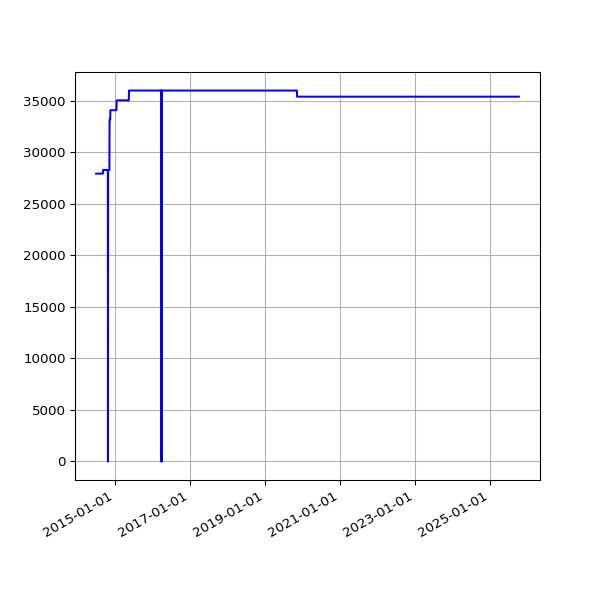

The file beside this chart, header and first rows:
date, value
2014-07-05 02:48:00 +0100, 27942
2014-07-06 02:44:42 +0100, 27942
2014-07-07 02:51:35 +0100, 27942
2014-07-08 03:02:12 +0100, 27942
2014-07-09 02:46:09 +0100, 27942
2014-07-10 02:51:15 +0100, 27942
2014-07-11 02:45:10 +0100, 27942
2014-07-12 02:43:23 +0100, 27942
2014-07-13 02:43:32 +0100, 27942
2014-07-14 02:47:00 +0100, 27942
2014-07-15 02:46:58 +0100, 27942
2014-07-16 02:42:16 +0100, 27942
2014-07-17 02:46:17 +0100, 27942
2014-07-18 02:44:15 +0100, 27942
2014-07-19 02:41:10 +0100, 27942
2014-07-20 02:39:41 +0100, 27942
2014-07-21 02:48:36 +0100, 27942
2014-07-22 02:51:59 +0100, 27942
2014-07-23 02:44:13 +0100, 27942
2014-07-24 02:44:25 +0100, 27942
2014-07-25 02:41:15 +0100, 27942
2014-07-26 02:39:35 +0100, 27942
2014-07-27 02:33:02 +0100, 27942
2014-07-28 02:39:50 +0100, 27942
2014-07-29 02:39:37 +0100, 27942
2014-07-30 02:44:11 +0100, 27942
2014-07-31 02:37:16 +0100, 27942
2014-08-01 02:45:26 +0100, 27942
2014-08-02 02:34:49 +0100, 27942
2014-08-03 03:05:19 +0100, 27942
2014-08-04 02:45:32 +0100, 27942
2014-08-05 02:45:33 +0100, 27942
2014-08-06 02:43:20 +0100, 27942
2014-08-07 02:41:52 +0100, 27942
2014-08-08 02:43:24 +0100, 27942
2014-08-09 02:35:17 +0100, 27942
2014-08-10 02:37:17 +0100, 27942
2014-08-11 02:49:09 +0100, 27942
2014-08-12 02:36:56 +0100, 27942
2014-08-13 02:41:52 +0100, 27942
2014-08-14 02:39:20 +0100, 27942
2014-08-15 02:40:32 +0100, 27942
2014-08-16 02:39:22 +0100, 27942
2014-08-17 02:37:23 +0100, 27942
2014-08-18 02:40:14 +0100, 27942
2014-08-19 02:41:31 +0100, 27942
2014-08-20 02:41:02 +0100, 27942
2014-08-21 02:46:25 +0100, 27942
2014-08-22 02:42:42 +0100, 27942
2014-08-23 02:49:08 +0100, 27942
2014-08-24 02:41:34 +0100, 27942
2014-08-25 02:44:26 +0100, 27942
2014-08-26 02:45:33 +0100, 27942
2014-08-27 02:47:23 +0100, 27942
2014-08-28 02:45:45 +0100, 27942
2014-08-29 02:52:17 +0100, 27942
2014-08-30 02:41:53 +0100, 27942
2014-08-31 02:41:54 +0100, 27942
2014-09-01 02:41:45 +0100, 27942
2014-09-02 02:56:38 +0100, 27942
... 3,017 more rows
